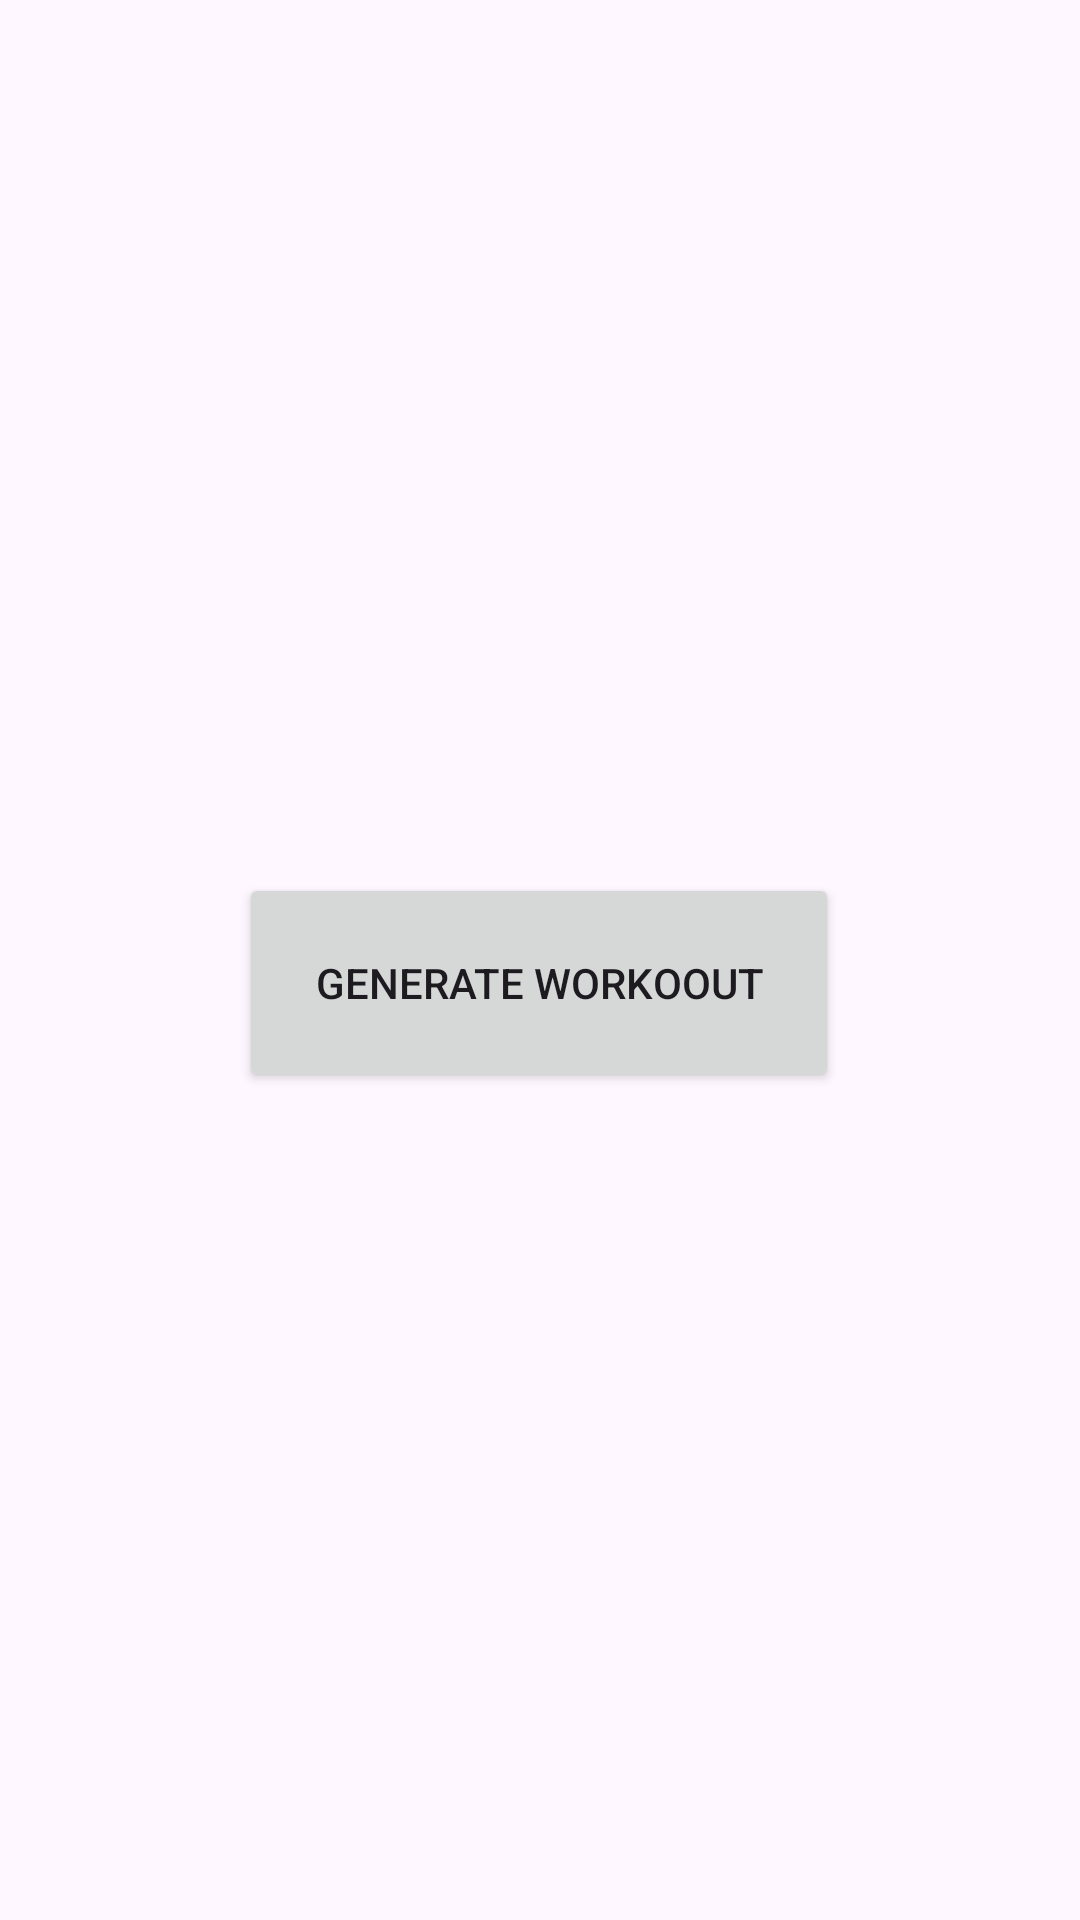

Here is an Android app screen rendered from its layout file. Give the layout XML and the strings, colors and styles it references.
<!-- AndroidManifest.xml: application theme Theme.MyWeightLiftingPal -->
<!-- res/layout/activity_workoutplans.xml -->
<?xml version="1.0" encoding="utf-8"?>
<androidx.constraintlayout.widget.ConstraintLayout xmlns:android="http://schemas.android.com/apk/res/android"
    xmlns:app="http://schemas.android.com/apk/res-auto"
    xmlns:tools="http://schemas.android.com/tools"
    android:layout_width="match_parent"
    android:layout_height="match_parent"
    tools:context=".Workoutplans">

    <ImageView
        android:id="@+id/imageView"
        android:layout_width="292dp"
        android:layout_height="186dp"
        android:layout_marginTop="104dp"
        app:layout_constraintEnd_toEndOf="parent"
        app:layout_constraintHorizontal_bias="0.455"
        app:layout_constraintStart_toStartOf="parent"
        app:layout_constraintTop_toTopOf="parent"
        app:srcCompat="@drawable/logo" />

    <Button
        android:id="@+id/button2"
        android:layout_width="200dp"
        android:layout_height="73dp"
        android:layout_marginBottom="276dp"
        android:onClick="constinue"
        android:text="Generate Workoout"
        app:layout_constraintBottom_toBottomOf="parent"
        app:layout_constraintEnd_toEndOf="parent"
        app:layout_constraintHorizontal_bias="0.497"
        app:layout_constraintStart_toStartOf="parent" />
</androidx.constraintlayout.widget.ConstraintLayout>
<!-- resources referenced by this layout -->
<resources>
  <style name="Theme.MyWeightLiftingPal" parent="Base.Theme.MyWeightLiftingPal" />
  <style name="Base.Theme.MyWeightLiftingPal" parent="Theme.Material3.DayNight.NoActionBar">
          
          
      </style>
</resources>
